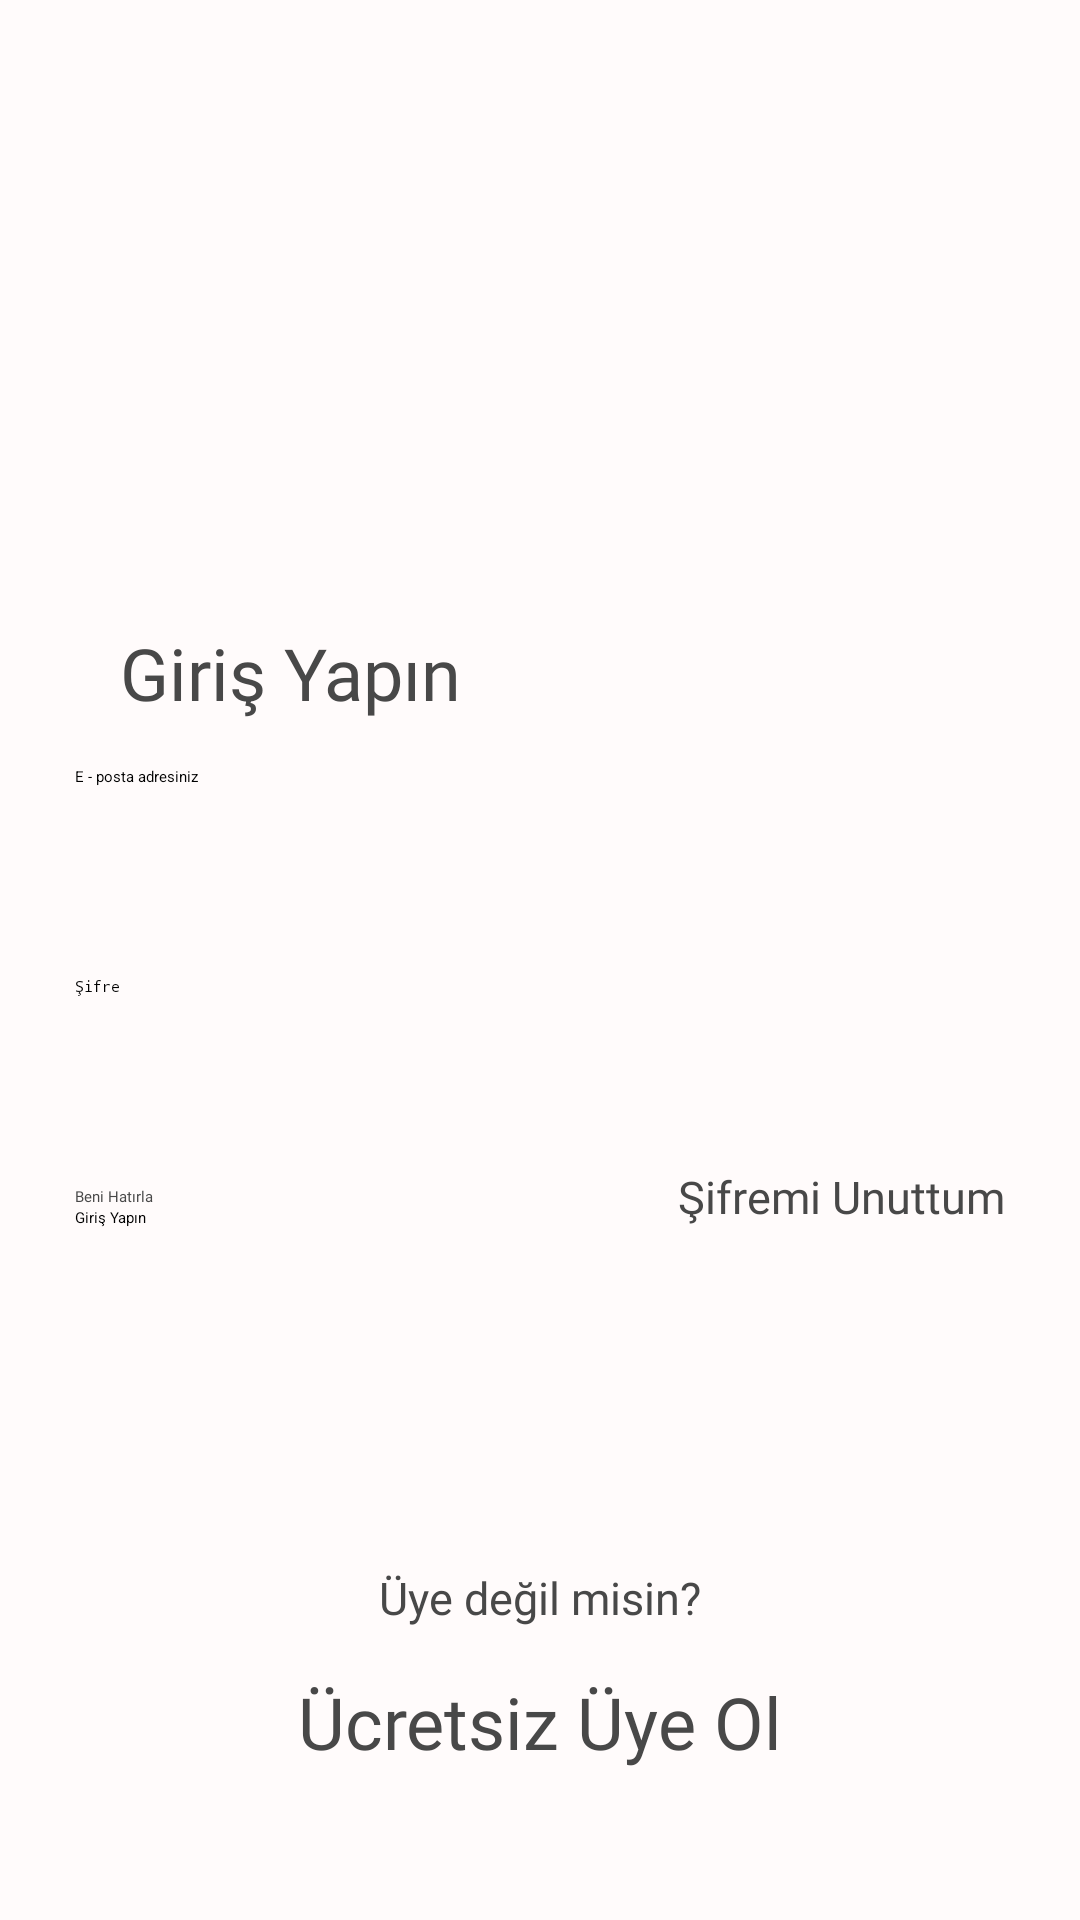

The Android layout XML behind this screen, and the referenced resources:
<!-- AndroidManifest.xml: application theme Theme.Week4 -->
<!-- res/layout/fragment_login.xml -->
<?xml version="1.0" encoding="utf-8"?>
<androidx.constraintlayout.widget.ConstraintLayout
    xmlns:android="http://schemas.android.com/apk/res/android"
    xmlns:tools="http://schemas.android.com/tools"
    android:layout_width="match_parent"
    android:layout_height="match_parent"
    xmlns:app="http://schemas.android.com/apk/res-auto"
    android:background="@color/view_background_color">

    <androidx.constraintlayout.widget.Guideline
        android:layout_width="wrap_content"
        android:layout_height="1dp"
        android:orientation="vertical"
        app:layout_constraintGuide_begin="@dimen/view_margin_xlarge"
        android:id="@+id/guide_start"
        app:layout_constraintStart_toStartOf="parent" />


    <androidx.constraintlayout.widget.Guideline
        android:layout_width="wrap_content"
        android:layout_height="1dp"
        android:orientation="vertical"
        android:id="@+id/guide_end"
        app:layout_constraintGuide_end="@dimen/view_margin_xlarge"
        app:layout_constraintStart_toStartOf="parent" />

    <androidx.appcompat.widget.AppCompatTextView
        android:layout_width="wrap_content"
        android:layout_height="wrap_content"
        android:text="@string/free_registration"
        android:textSize="@dimen/textsize_xlarge"
        android:fontFamily="@font/avenir_heavy"
        android:textColor="@color/main_text_color_black"
        android:layout_marginBottom="@dimen/view_margin_xxlarge"
        app:layout_constraintStart_toStartOf="parent"
        app:layout_constraintEnd_toEndOf="parent"
        app:layout_constraintBottom_toBottomOf="parent"
        android:id="@+id/button_register_login"/>


    <androidx.appcompat.widget.AppCompatTextView
        android:layout_width="wrap_content"
        android:layout_height="wrap_content"
        android:text="@string/havent_registered_yet"
        android:textSize="@dimen/textsize_normal"
        android:fontFamily="@font/avenir_book"
        android:textColor="@color/main_text_color_black"
        android:layout_marginBottom="@dimen/view_margin_medium"
        app:layout_constraintStart_toStartOf="parent"
        app:layout_constraintEnd_toEndOf="parent"
        app:layout_constraintBottom_toBottomOf="parent"
        app:layout_constraintBottom_toTopOf="@id/button_register_login"
        android:id="@+id/textview_non_register_title"/>


    <androidx.appcompat.widget.AppCompatImageView
        android:layout_width="wrap_content"
        android:layout_height="wrap_content"
        android:src="@drawable/ic_googlelogin"
        android:id="@+id/button_google_login"
        app:layout_constraintStart_toStartOf="parent"
        app:layout_constraintEnd_toStartOf="@id/button_facebook_login"
        app:layout_constraintBottom_toTopOf="@id/textview_non_register_title"
        android:layout_marginBottom="@dimen/view_margin_xxlarge"
        app:layout_constraintHorizontal_chainStyle="packed"/>

    <androidx.appcompat.widget.AppCompatImageView
        android:layout_width="wrap_content"
        android:layout_height="wrap_content"
        android:src="@drawable/ic_facebooklogin"
        android:id="@+id/button_facebook_login"
        android:layout_marginStart="@dimen/view_margin_medium"
        android:layout_marginEnd="@dimen/view_margin_medium"
        app:layout_constraintEnd_toStartOf="@id/button_apple_login"
        app:layout_constraintStart_toEndOf="@id/button_google_login"
        android:layout_marginBottom="@dimen/view_margin_xxlarge"
        app:layout_constraintBottom_toTopOf="@id/textview_non_register_title"/>

    <androidx.appcompat.widget.AppCompatImageView
        android:layout_width="wrap_content"
        android:layout_height="wrap_content"
        android:src="@drawable/ic_applelogin"
        android:id="@+id/button_apple_login"
        app:layout_constraintEnd_toEndOf="parent"
        android:layout_marginBottom="@dimen/view_margin_xxlarge"
        app:layout_constraintStart_toEndOf="@id/button_facebook_login"
        app:layout_constraintBottom_toTopOf="@id/textview_non_register_title"/>


    <androidx.appcompat.widget.AppCompatButton
        android:layout_width="0dp"
        android:layout_height="50dp"
        app:layout_constraintStart_toStartOf="@id/guide_start"
        app:layout_constraintEnd_toEndOf="@id/guide_end"
        android:layout_marginBottom="@dimen/view_margin_large"
        android:text="@string/login_title"
        android:id="@+id/button_login"
        app:layout_constraintBottom_toTopOf="@id/button_facebook_login"/>


    <androidx.appcompat.widget.AppCompatCheckBox
        android:layout_width="wrap_content"
        android:layout_height="wrap_content"
        android:id="@+id/checkbox_remember_me"
        android:minWidth="0dp"
        android:minHeight="0dp"
        app:layout_constraintStart_toStartOf="@id/guide_start"
        app:layout_constraintBottom_toTopOf="@id/button_login"/>

    <androidx.appcompat.widget.AppCompatTextView
        android:layout_width="wrap_content"
        android:layout_height="wrap_content"
        android:text="@string/remember_me"
        android:textColor="@color/main_text_color_black"
        android:fontFamily="@font/avenir_book"
        app:layout_constraintTop_toTopOf="@id/checkbox_remember_me"
        app:layout_constraintStart_toEndOf="@id/checkbox_remember_me"
        app:layout_constraintBottom_toBottomOf="@id/checkbox_remember_me"/>


    <androidx.appcompat.widget.AppCompatTextView
        android:layout_width="wrap_content"
        android:layout_height="wrap_content"
        android:text="Şifremi Unuttum"
        style="@style/BoldTextView"
        app:layout_constraintTop_toTopOf="@id/checkbox_remember_me"
        app:layout_constraintBottom_toTopOf="@id/button_login"
        app:layout_constraintEnd_toEndOf="@id/guide_end"/>


    <androidx.appcompat.widget.AppCompatEditText
        android:layout_width="0dp"
        android:layout_height="@dimen/edittext_default_height"
        app:layout_constraintStart_toStartOf="@id/guide_start"
        app:layout_constraintEnd_toEndOf="@id/guide_end"
        android:inputType="textPassword"
        android:id="@+id/passwordLogin"
        android:hint="Şifre"
        android:layout_marginBottom="@dimen/view_margin_large"
        app:layout_constraintBottom_toTopOf="@id/checkbox_remember_me"/>


    <androidx.appcompat.widget.AppCompatEditText
        android:id="@+id/emailLogin"
        android:layout_width="0dp"
        android:layout_height="@dimen/edittext_default_height"
        android:layout_marginBottom="@dimen/view_margin_large"
        android:hint="E - posta adresiniz"
        android:inputType="textEmailAddress"
        app:layout_constraintBottom_toTopOf="@id/passwordLogin"
        app:layout_constraintEnd_toEndOf="@id/guide_end"
        app:layout_constraintHorizontal_bias="0.0"
        app:layout_constraintStart_toStartOf="@id/guide_start" />

    <androidx.appcompat.widget.AppCompatTextView
        android:layout_width="wrap_content"
        android:layout_height="wrap_content"
        android:text="Giriş Yapın"
        style="@style/BoldTextViewTitle"
        android:layout_marginBottom="@dimen/view_margin_medium"
        app:layout_constraintBottom_toTopOf="@id/emailLogin"
        app:layout_constraintStart_toStartOf="@id/guide_start"
        android:layout_marginLeft="@dimen/view_margin_medium" />


</androidx.constraintlayout.widget.ConstraintLayout>
<!-- resources referenced by this layout -->
<resources>
  <color name="main_text_color_black">#484848</color>
  <color name="view_background_color">#FFFBFB</color>
  <dimen name="edittext_default_height">50dp</dimen>
  <dimen name="textsize_normal">15sp</dimen>
  <dimen name="textsize_xlarge">24sp</dimen>
  <dimen name="view_margin_large">20dp</dimen>
  <dimen name="view_margin_medium">15dp</dimen>
  <dimen name="view_margin_xlarge">25dp</dimen>
  <dimen name="view_margin_xxlarge">50dp</dimen>
  <string name="free_registration">Ücretsiz Üye Ol</string>
  <string name="havent_registered_yet">Üye değil misin?</string>
  <string name="login_title">Giriş Yapın</string>
  <string name="remember_me">Beni Hatırla</string>
  <style name="BoldTextView" parent="@style/Widget.AppCompat.TextView">
  
          <item name="android:textColor">@color/main_text_color_black</item>
          <item name="android:textSize">@dimen/textsize_normal</item>
          <item name="fontFamily">@font/avenir_heavy</item>
  
      </style>
  <style name="BoldTextViewTitle" parent="@style/Widget.AppCompat.TextView">
  
          <item name="android:textColor">@color/main_text_color_black</item>
          <item name="fontFamily">@font/avenir_heavy</item>
          <item name="android:textSize">@dimen/textsize_xlarge</item>
  
      </style>
</resources>
